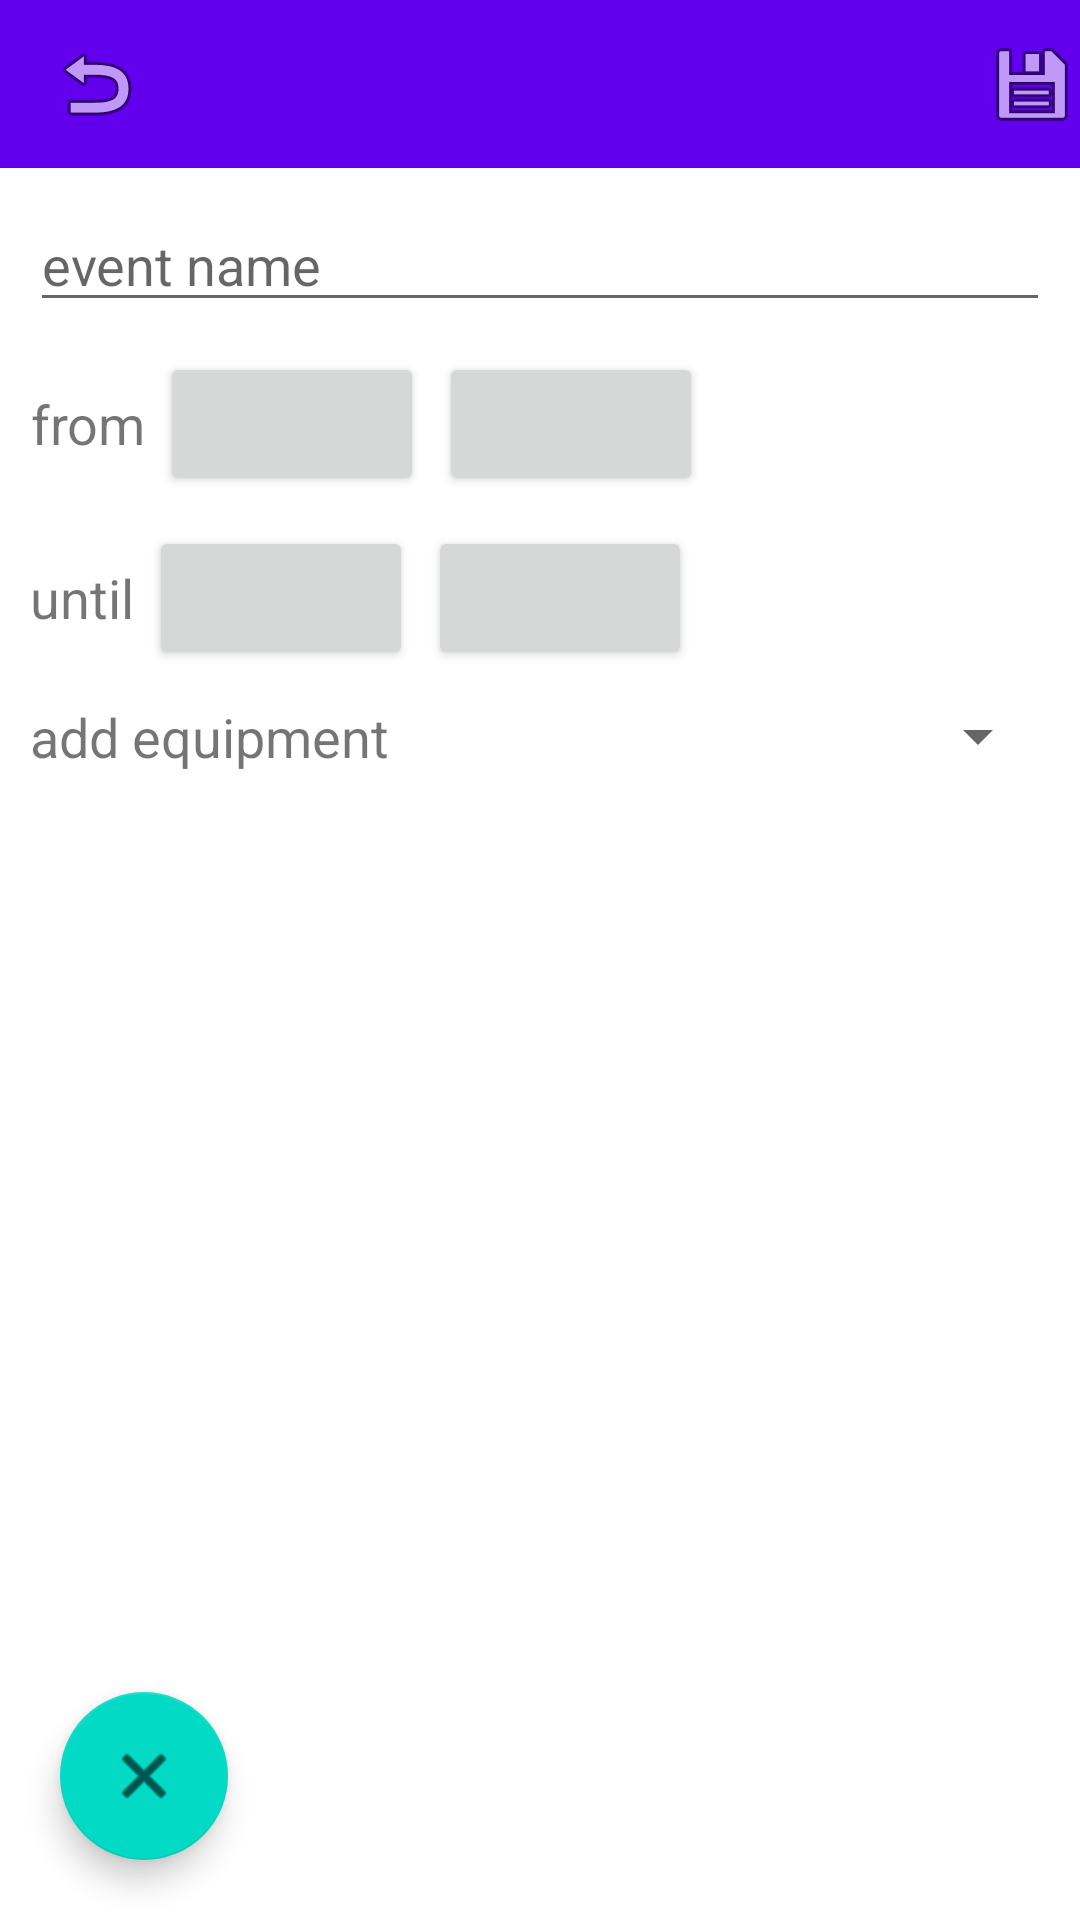

Android layout source for this screen:
<!-- AndroidManifest.xml: application theme Theme.EventEquipmentManager -->
<!-- res/layout/activity_event_edit.xml -->
<?xml version="1.0" encoding="utf-8"?>
<androidx.constraintlayout.widget.ConstraintLayout xmlns:android="http://schemas.android.com/apk/res/android"
    xmlns:app="http://schemas.android.com/apk/res-auto"
    xmlns:tools="http://schemas.android.com/tools"
    android:layout_width="match_parent"
    android:layout_height="match_parent"
    tools:context=".view.EventEditActivity">

    <LinearLayout
        android:layout_width="match_parent"
        android:layout_height="match_parent"
        android:orientation="vertical">

        <androidx.appcompat.widget.Toolbar
            android:layout_width="match_parent"
            android:layout_height="wrap_content"
            android:background="?attr/colorPrimary"
            android:minHeight="?attr/actionBarSize"
            android:padding="10dp"
            android:theme="?attr/actionBarTheme">

            <RelativeLayout
                android:layout_width="match_parent"
                android:layout_height="match_parent">

                <ImageButton
                    android:id="@+id/event_edit_cancel_button"
                    android:layout_width="wrap_content"
                    android:layout_height="wrap_content"
                    android:background="#00000000"
                    android:contentDescription="@string/cancel_button"
                    app:srcCompat="@android:drawable/ic_menu_revert" />

                <ImageButton
                    android:id="@+id/event_edit_save_button"
                    android:layout_width="wrap_content"
                    android:layout_height="wrap_content"
                    android:layout_alignParentEnd="true"
                    android:background="#00000000"
                    android:contentDescription="@string/save_button"
                    app:srcCompat="@android:drawable/ic_menu_save" />

            </RelativeLayout>

        </androidx.appcompat.widget.Toolbar>

        <EditText
            android:id="@+id/event_edit_name"
            android:layout_width="match_parent"
            android:layout_height="wrap_content"
            android:layout_marginHorizontal="10dp"
            android:layout_marginTop="10dp"
            android:ems="10"
            android:inputType="textPersonName"
            android:hint="@string/event_name"
            android:autofillHints="" />

        <LinearLayout
            android:layout_width="match_parent"
            android:layout_height="wrap_content"
            android:layout_marginHorizontal="10dp"
            android:layout_marginTop="10dp"
            android:gravity="center_vertical"
            android:orientation="horizontal">

            <TextView
                android:layout_width="wrap_content"
                android:layout_height="wrap_content"
                android:layout_marginRight="5dp"
                android:text="@string/event_from"
                android:textAlignment="textEnd"
                android:textSize="18sp"
                tools:ignore="RtlHardcoded" />

            <Button
                android:id="@+id/event_edit_from_date"
                android:layout_width="wrap_content"
                android:layout_height="wrap_content"
                android:paddingLeft="2dp"
                android:paddingRight="2dp"
                android:layout_marginRight="5dp"
                android:textSize="18sp"
                tools:ignore="RtlHardcoded" />

            <Button
                android:id="@+id/event_edit_from_time"
                android:layout_width="wrap_content"
                android:layout_height="wrap_content"
                android:paddingLeft="2dp"
                android:paddingRight="2dp"
                android:textSize="18sp" />

        </LinearLayout>

        <LinearLayout
            android:layout_width="match_parent"
            android:layout_height="wrap_content"
            android:layout_marginHorizontal="10dp"
            android:layout_marginTop="10dp"
            android:gravity="center_vertical"
            android:orientation="horizontal">

            <TextView
                android:layout_width="wrap_content"
                android:layout_height="wrap_content"
                android:layout_marginRight="5dp"
                android:text="@string/event_until"
                android:textAlignment="viewEnd"
                android:textSize="18sp"
                tools:ignore="RtlHardcoded" />

            <Button
                android:id="@+id/event_edit_until_date"
                android:layout_width="wrap_content"
                android:layout_height="wrap_content"
                android:paddingLeft="2dp"
                android:paddingRight="2dp"
                android:layout_marginRight="5dp"
                android:textSize="18sp"
                tools:ignore="RtlHardcoded" />

            <Button
                android:id="@+id/event_edit_until_time"
                android:layout_width="wrap_content"
                android:layout_height="wrap_content"
                android:paddingLeft="2dp"
                android:paddingRight="2dp"
                android:textSize="18sp" />

        </LinearLayout>

        <LinearLayout
            android:layout_width="match_parent"
            android:layout_height="wrap_content"
            android:layout_margin="10dp"
            android:gravity="center_vertical"
            android:orientation="horizontal">

            <TextView
                android:layout_width="wrap_content"
                android:layout_height="wrap_content"
                android:layout_marginRight="5dp"
                android:text="@string/add_equipment"
                android:textAlignment="textEnd"
                android:textSize="18sp"
                tools:ignore="RtlHardcoded" />

            <Spinner
                android:id="@+id/event_edit_add_equipment"
                android:layout_width="match_parent"
                android:layout_height="wrap_content" />

        </LinearLayout>

        <FrameLayout
            android:layout_width="match_parent"
            android:layout_height="match_parent">

            <com.google.android.material.floatingactionbutton.FloatingActionButton
                android:id="@+id/event_edit_delete"
                android:layout_width="match_parent"
                android:layout_height="wrap_content"
                android:layout_gravity="bottom|start"
                android:layout_margin="20dp"
                android:clickable="true"
                android:contentDescription="@string/delete_event"
                android:src="@android:drawable/ic_menu_close_clear_cancel" />

            <androidx.recyclerview.widget.RecyclerView
                android:id="@+id/event_edit_equipment_list"
                android:layout_width="match_parent"
                android:layout_height="match_parent"
                android:scrollbars="vertical">

            </androidx.recyclerview.widget.RecyclerView>

        </FrameLayout>

    </LinearLayout>

</androidx.constraintlayout.widget.ConstraintLayout>
<!-- resources referenced by this layout -->
<resources>
  <string name="add_equipment">add equipment</string>
  <string name="cancel_button">cancel</string>
  <string name="delete_event">delete event</string>
  <string name="event_from">from</string>
  <string name="event_name">event name</string>
  <string name="event_until">until</string>
  <string name="save_button">save</string>
  <style name="Theme.EventEquipmentManager" parent="Theme.MaterialComponents.DayNight.NoActionBar">
          
          <item name="colorPrimary">@color/purple_500</item>
          <item name="colorPrimaryVariant">@color/purple_700</item>
          <item name="colorOnPrimary">@color/white</item>
          
          <item name="colorSecondary">@color/teal_200</item>
          <item name="colorSecondaryVariant">@color/teal_700</item>
          <item name="colorOnSecondary">@color/black</item>
          
          <item name="android:statusBarColor" tools:targetApi="l">?attr/colorPrimaryVariant</item>
          
      </style>
  <!-- not gathered from this repository: default colours our renderer supplied (Android Studio template values) -->
  <color name="purple_500">#FF6200EE</color>
  <color name="purple_700">#FF3700B3</color>
  <color name="teal_200">#FF03DAC5</color>
  <color name="teal_700">#FF018786</color>
  <color name="black">#FF000000</color>
  <color name="white">#FFFFFFFF</color>
</resources>
